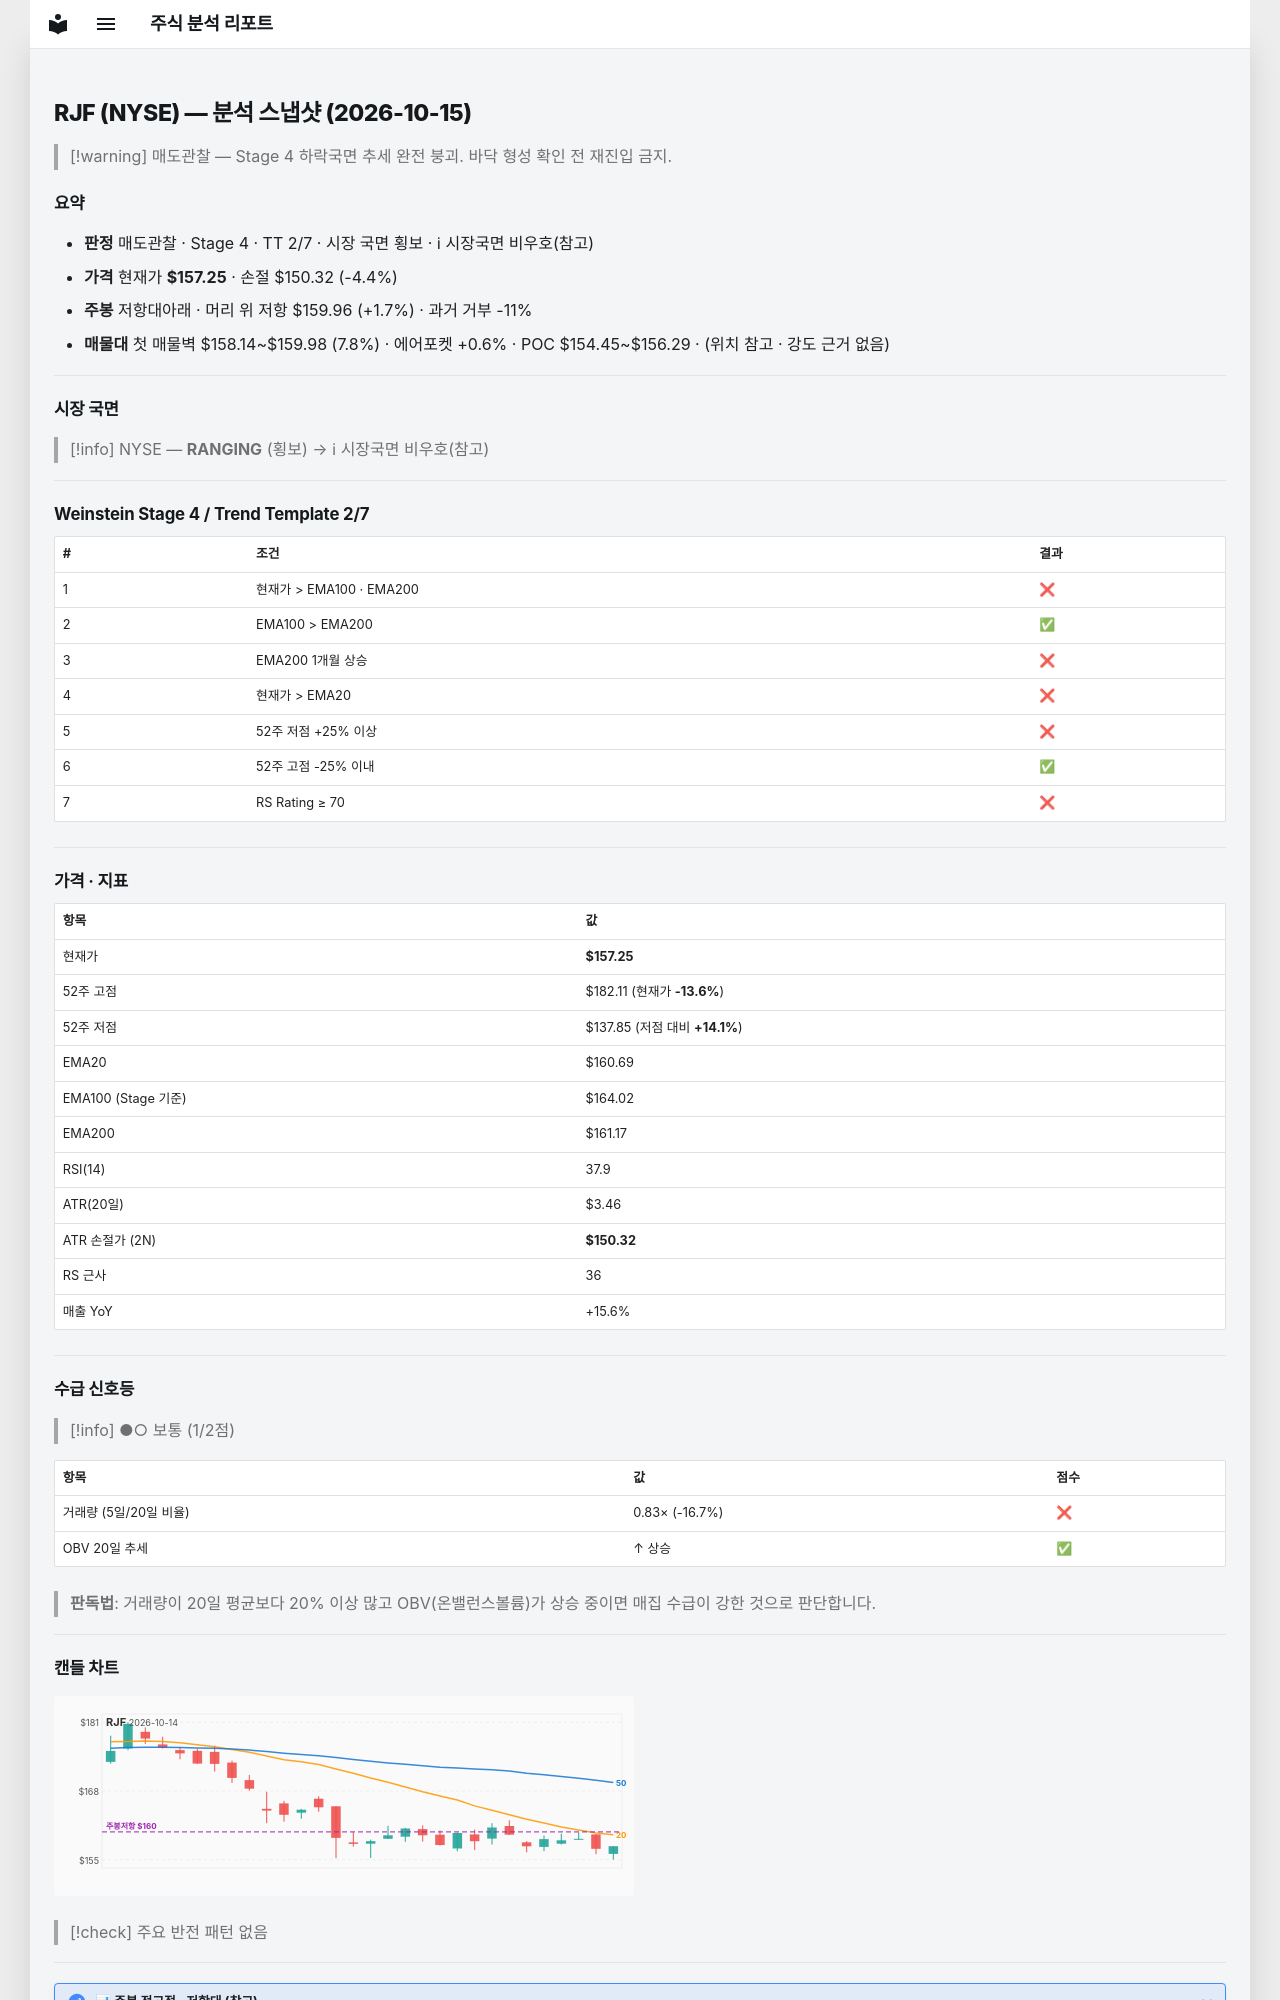

repository: soloandco/stock-reports · page: snapshots/RJF-2026-10-15/index.html · generator: mkdocs

---
type: analysis-snapshot
title: RJF 분석 스냅샷
ticker: RJF
market: NYSE
created: 2026-10-15
updated: 2026-10-15
bar-date: 2026-10-14
verdict: 매도관찰
real-rr: 0.39
sma50-gap-pct: -2.1
weekly-position: 저항대아래
weekly-overhead-price: 159.96
weekly-overhead-pct: 1.7
stage: 4
trend-template-score: 2
tt-max: 7
ma-set: ema-20-100-200
price: 157.25
stop-price: 150.32420841966203
market-regime: RANGING
supply-demand-score: 1/2
supply-demand-label: 보통
status: tracking
tags:
  - stock-agent
  - watchlist
  - RJF
  - analysis
related:
  - "[[analysis-template]]"
---

# RJF (NYSE) — 분석 스냅샷 (2026-10-15)

> [!warning] 매도관찰 — Stage 4 하락국면
> 추세 완전 붕괴. 바닥 형성 확인 전 재진입 금지.

## 요약

- **판정** 매도관찰 · Stage 4 · TT 2/7 · 시장 국면 횡보 · ℹ 시장국면 비우호(참고)
- **가격** 현재가 **$157.25** · 손절 $150.32 (-4.4%)
- **주봉** 저항대아래 · 머리 위 저항 $159.96 (+1.7%) · 과거 거부 -11%
- **매물대** 첫 매물벽 $158.14~$159.98 (7.8%) · 에어포켓 +0.6% · POC $154.45~$156.29 · (위치 참고 · 강도 근거 없음)

---

## 시장 국면

> [!info] NYSE — **RANGING** (횡보) → ℹ 시장국면 비우호(참고)

---

## Weinstein Stage 4 / Trend Template 2/7

| # | 조건 | 결과 |
|---|------|------|
| 1 | 현재가 > EMA100 · EMA200 | ❌ |
| 2 | EMA100 > EMA200 | ✅ |
| 3 | EMA200 1개월 상승 | ❌ |
| 4 | 현재가 > EMA20 | ❌ |
| 5 | 52주 저점 +25% 이상 | ❌ |
| 6 | 52주 고점 -25% 이내 | ✅ |
| 7 | RS Rating ≥ 70 | ❌ |

---

## 가격 · 지표

| 항목 | 값 |
|------|---|
| 현재가 | **$157.25** |
| 52주 고점 | $182.11 (현재가 **-13.6%**) |
| 52주 저점 | $137.85 (저점 대비 **+14.1%**) |
| EMA20 | $160.69 |
| EMA100 (Stage 기준) | $164.02 |
| EMA200 | $161.17 |
| RSI(14) | 37.9 |
| ATR(20일) | $3.46 |
| ATR 손절가 (2N) | **$150.32** |
| RS 근사 | 36 |
| 매출 YoY | +15.6% |

---
## 수급 신호등

> [!info] ●○ 보통 (1/2점)

| 항목 | 값 | 점수 |
|------|------|------|
| 거래량 (5일/20일 비율) | 0.83× (-16.7%) | ❌ |
| OBV 20일 추세 | ↑ 상승 | ✅ |

> **판독법**: 거래량이 20일 평균보다 20% 이상 많고 OBV(온밸런스볼륨)가 상승 중이면 매집 수급이 강한 것으로 판단합니다.

---
